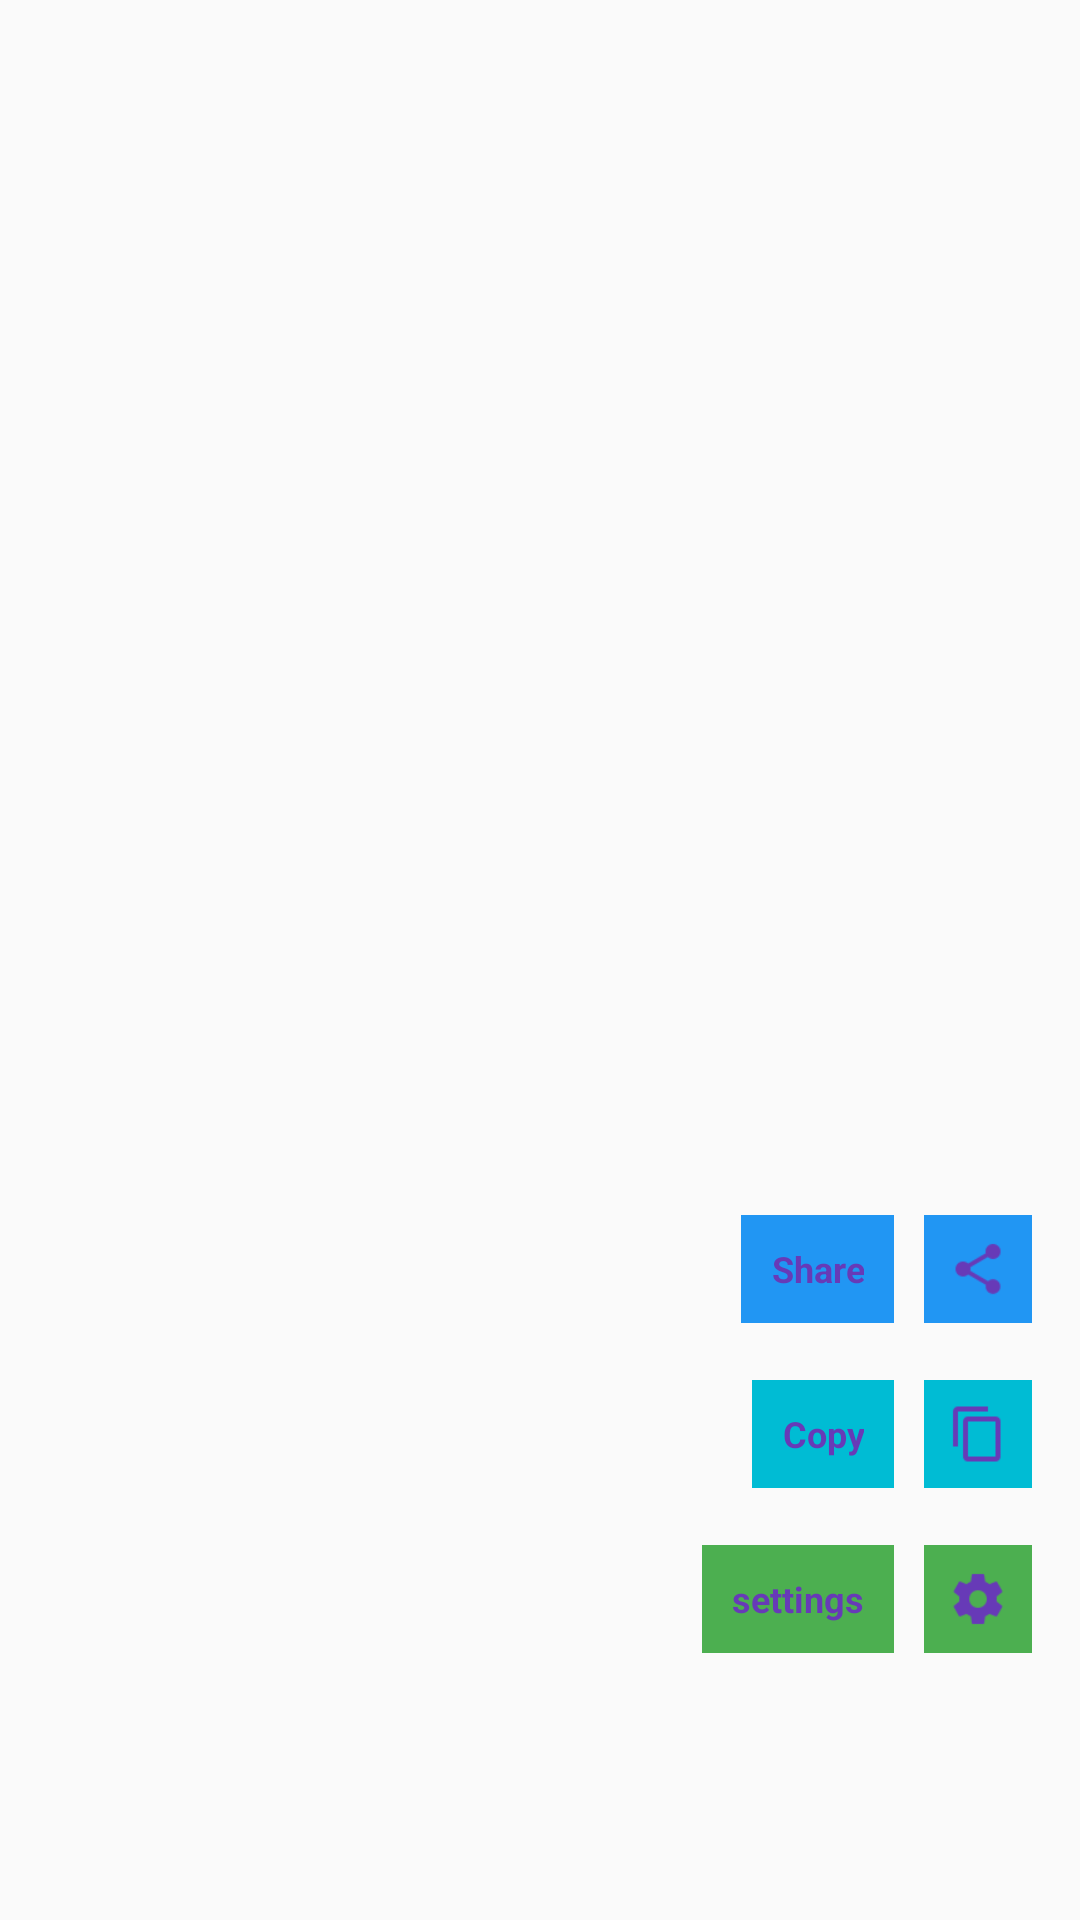

Here is an Android app screen rendered from its layout file. Give the layout XML and the strings, colors and styles it references.
<!-- AndroidManifest.xml: application theme AppTheme -->
<!-- res/layout/custom_fabs_view.xml -->
<LinearLayout
	xmlns:android="http://schemas.android.com/apk/res/android"
	xmlns:app="http://schemas.android.com/apk/res-auto"
	xmlns:tools="http://schemas.android.com/tools"
	android:layout_width="match_parent"
	android:layout_height="match_parent"
	android:orientation="vertical">
	<LinearLayout
		android:id="@+id/linear1"
		android:layout_width="match_parent"
		android:layout_height="match_parent"
		android:gravity="right|bottom"
		android:orientation="vertical"
		android:layout_gravity="right|bottom">
		<LinearLayout
			android:id="@+id/lin3"
			android:layout_width="wrap_content"
			android:layout_height="wrap_content"
			android:layout_marginRight="8dp"
			android:layout_marginBottom="3dp"
			android:gravity="right|center_vertical"
			android:orientation="horizontal">
			<TextView
				android:id="@+id/textview3"
				android:focusable="false"
				android:layout_width="wrap_content"
				android:layout_height="36dp"
				android:layout_marginLeft="8dp"
				android:layout_marginTop="8dp"
				android:layout_marginRight="10dp"
				android:layout_marginBottom="8dp"
				android:paddingLeft="10dp"
				android:paddingRight="10dp"
				android:background="#2196F3"
				android:gravity="center_horizontal|center_vertical"
				android:text="Share"
				android:textSize="12sp"
				android:textStyle="bold"
				android:textColor="#673AB7"
				android:singleLine="true" />
			<ImageView
				android:id="@+id/imageview3"
				android:focusable="false"
				android:layout_width="36dp"
				android:layout_height="36dp"
				android:layout_marginRight="8dp"
				android:padding="8dp"
				android:background="#2196F3"
				android:src="@drawable/ic_crop_original_white"
				android:scaleType="fitCenter" />
		</LinearLayout>
		<LinearLayout
			android:id="@+id/lin2"
			android:layout_width="wrap_content"
			android:layout_height="wrap_content"
			android:layout_marginRight="8dp"
			android:layout_marginBottom="3dp"
			android:gravity="right|center_vertical"
			android:orientation="horizontal">
			<TextView
				android:id="@+id/textview2"
				android:focusable="false"
				android:layout_width="wrap_content"
				android:layout_height="36dp"
				android:layout_marginLeft="8dp"
				android:layout_marginTop="8dp"
				android:layout_marginRight="10dp"
				android:layout_marginBottom="8dp"
				android:paddingLeft="10dp"
				android:paddingRight="10dp"
				android:background="#00BCD4"
				android:gravity="center_horizontal|center_vertical"
				android:text="Copy"
				android:textSize="12sp"
				android:textStyle="bold"
				android:textColor="#673AB7"
				android:singleLine="true" />
			<ImageView
				android:id="@+id/imageview2"
				android:focusable="false"
				android:layout_width="36dp"
				android:layout_height="36dp"
				android:layout_marginRight="8dp"
				android:padding="8dp"
				android:background="#00BCD4"
				android:src="@drawable/ic_headset_white"
				android:scaleType="fitCenter" />
		</LinearLayout>
		<LinearLayout
			android:id="@+id/lin1"
			android:layout_width="wrap_content"
			android:layout_height="wrap_content"
			android:layout_marginRight="8dp"
			android:layout_marginBottom="3dp"
			android:gravity="right|center_vertical"
			android:orientation="horizontal">
			<TextView
				android:id="@+id/textview1"
				android:focusable="false"
				android:layout_width="wrap_content"
				android:layout_height="36dp"
				android:layout_marginLeft="8dp"
				android:layout_marginTop="8dp"
				android:layout_marginRight="10dp"
				android:layout_marginBottom="8dp"
				android:paddingLeft="10dp"
				android:paddingRight="10dp"
				android:background="#4CAF50"
				android:gravity="center_horizontal|center_vertical"
				android:text="settings"
				android:textSize="12sp"
				android:textStyle="bold"
				android:textColor="#673AB7"
				android:singleLine="true" />
			<ImageView
				android:id="@+id/imageview1"
				android:focusable="false"
				android:layout_width="36dp"
				android:layout_height="36dp"
				android:layout_marginRight="8dp"
				android:padding="8dp"
				android:background="#4CAF50"
				android:src="@drawable/ic_create_white"
				android:scaleType="fitCenter" />
		</LinearLayout>
		<LinearLayout
			android:id="@+id/fab_default"
			android:layout_width="56dp"
			android:layout_height="56dp"
			android:layout_marginLeft="16dp"
			android:layout_marginTop="6dp"
			android:layout_marginRight="16dp"
			android:layout_marginBottom="16dp"
			android:orientation="vertical" />
	</LinearLayout>
</LinearLayout>
<!-- resources referenced by this layout -->
<resources>
  <!-- drawable ic_create_white: png bitmap (drawable-xhdpi, 120436 bytes) -->
  <!-- drawable ic_crop_original_white: png bitmap (drawable-xhdpi, 112430 bytes) -->
  <!-- drawable ic_headset_white: png bitmap (drawable-xhdpi, 29644 bytes) -->
  <style name="AppTheme" parent="Theme.MaterialComponents.Light.NoActionBar.Bridge">
  		<item name="colorOnPrimary">@android:color/white</item>
  		<item name="colorPrimary">@color/colorPrimary</item>
  		<item name="colorPrimaryDark">@color/colorPrimaryDark</item>
  		<item name="colorAccent">@color/colorAccent</item>
  		<item name="colorControlHighlight">@color/colorControlHighlight</item>
  		<item name="colorControlNormal">@color/colorControlNormal</item>
  	</style>
  <color name="colorPrimary">#2196F3</color>
  <color name="colorPrimaryDark">#2196F3</color>
  <color name="colorAccent">#008DCD</color>
  <color name="colorControlHighlight">#008DCD</color>
  <color name="colorControlNormal">#57BEEE</color>
</resources>
